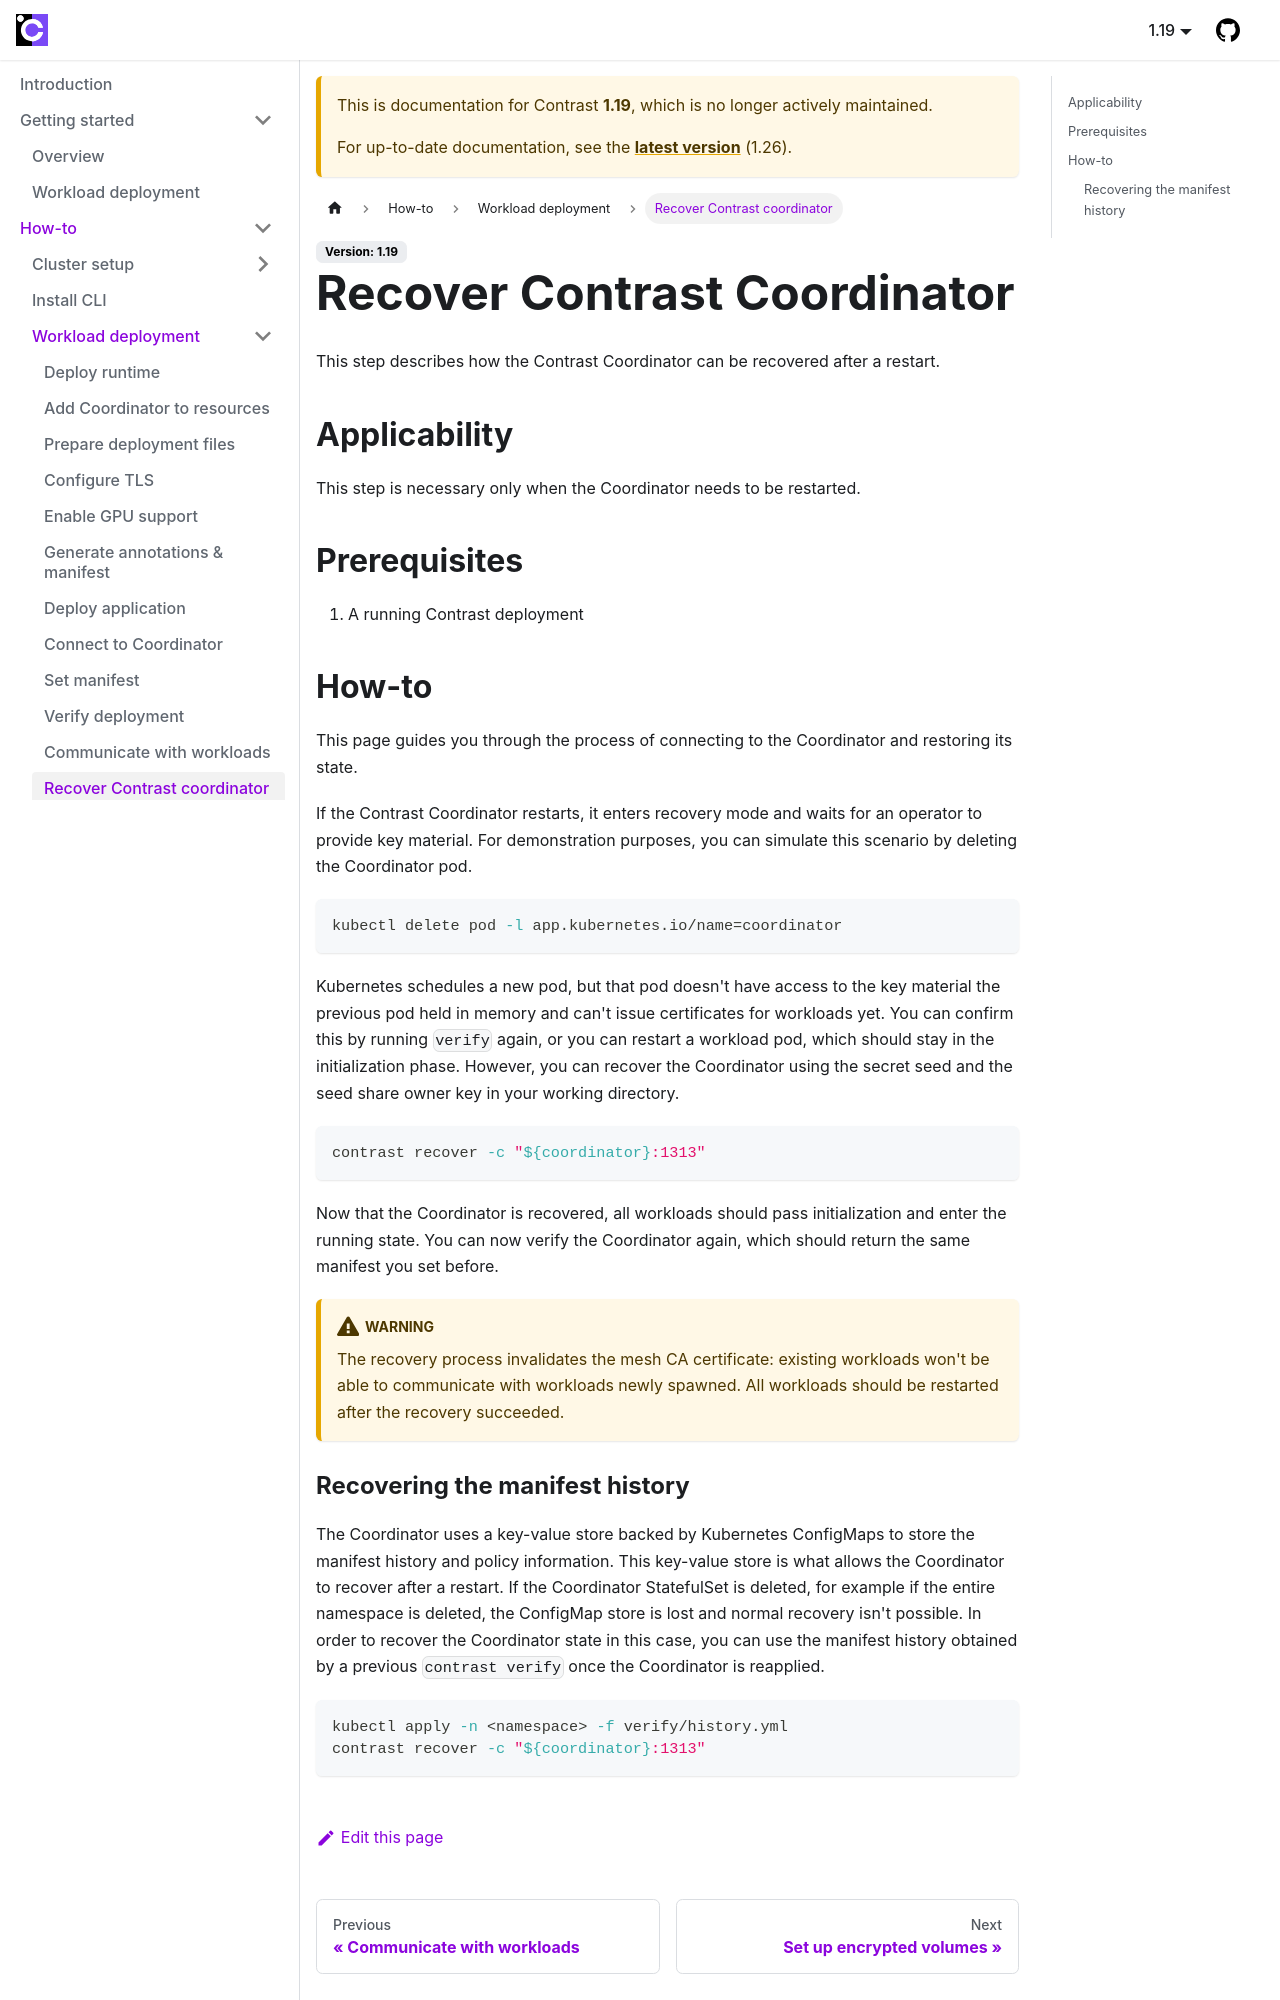

repository: edgelesssys/contrast · page: 1.19/howto/workload-deployment/recover-coordinator.html · generator: docusaurus

# Recover Contrast Coordinator

This step describes how the Contrast Coordinator can be recovered after a restart.

## Applicability

This step is necessary only when the Coordinator needs to be restarted.

## Prerequisites

1. A running Contrast deployment

## How-to

This page guides you through the process of connecting to the Coordinator and restoring its state.

If the Contrast Coordinator restarts, it enters recovery mode and waits for an operator to provide key material.
For demonstration purposes, you can simulate this scenario by deleting the Coordinator pod.

```sh
kubectl delete pod -l app.kubernetes.io/name=coordinator
```

Kubernetes schedules a new pod, but that pod doesn't have access to the key material the previous pod held in memory and can't issue certificates for workloads yet.
You can confirm this by running `verify` again, or you can restart a workload pod, which should stay in the initialization phase.
However, you can recover the Coordinator using the secret seed and the seed share owner key in your working directory.

```sh
contrast recover -c "${coordinator}:1313"
```

Now that the Coordinator is recovered, all workloads should pass initialization and enter the running state.
You can now verify the Coordinator again, which should return the same manifest you set before.

:::warning

The recovery process invalidates the mesh CA certificate:
existing workloads won't be able to communicate with workloads newly spawned.
All workloads should be restarted after the recovery succeeded.

:::
